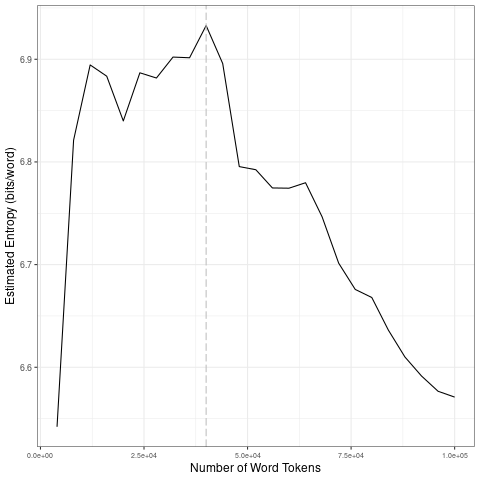

Source data for this figure (header and first rows):
file, entropy.Corpus.Size, entropy.Entropy, sd.Corpus.Size, sd.SD
data/covid-clean/2020_by_es/2020-10-25_t…, 4000, 6.542, 20000, 0.1453
data/covid-clean/2020_by_es/2020-10-25_t…, 8000, 6.821, 40000, 0.01993
data/covid-clean/2020_by_es/2020-10-25_t…, 12000, 6.894, 60000, 0.05086
data/covid-clean/2020_by_es/2020-10-25_t…, 16000, 6.884, 80000, 0.04775
data/covid-clean/2020_by_es/2020-10-25_t…, 20000, 6.84, 1e+05, 0.0266
data/covid-clean/2020_by_es/2020-10-25_t…, 24000, 6.887, 20000, 0.1453
data/covid-clean/2020_by_es/2020-10-25_t…, 28000, 6.882, 40000, 0.01993
data/covid-clean/2020_by_es/2020-10-25_t…, 32000, 6.902, 60000, 0.05086
data/covid-clean/2020_by_es/2020-10-25_t…, 36000, 6.902, 80000, 0.04775
data/covid-clean/2020_by_es/2020-10-25_t…, 40000, 6.933, 1e+05, 0.0266
data/covid-clean/2020_by_es/2020-10-25_t…, 44000, 6.896, 20000, 0.1453
data/covid-clean/2020_by_es/2020-10-25_t…, 48000, 6.795, 40000, 0.01993
data/covid-clean/2020_by_es/2020-10-25_t…, 52000, 6.792, 60000, 0.05086
data/covid-clean/2020_by_es/2020-10-25_t…, 56000, 6.775, 80000, 0.04775
data/covid-clean/2020_by_es/2020-10-25_t…, 60000, 6.774, 1e+05, 0.0266
data/covid-clean/2020_by_es/2020-10-25_t…, 64000, 6.78, 20000, 0.1453
data/covid-clean/2020_by_es/2020-10-25_t…, 68000, 6.747, 40000, 0.01993
data/covid-clean/2020_by_es/2020-10-25_t…, 72000, 6.701, 60000, 0.05086
data/covid-clean/2020_by_es/2020-10-25_t…, 76000, 6.676, 80000, 0.04775
data/covid-clean/2020_by_es/2020-10-25_t…, 80000, 6.668, 1e+05, 0.0266
data/covid-clean/2020_by_es/2020-10-25_t…, 84000, 6.636, 20000, 0.1453
data/covid-clean/2020_by_es/2020-10-25_t…, 88000, 6.61, 40000, 0.01993
data/covid-clean/2020_by_es/2020-10-25_t…, 92000, 6.591, 60000, 0.05086
data/covid-clean/2020_by_es/2020-10-25_t…, 96000, 6.577, 80000, 0.04775
data/covid-clean/2020_by_es/2020-10-25_t…, 1e+05, 6.571, 1e+05, 0.0266
